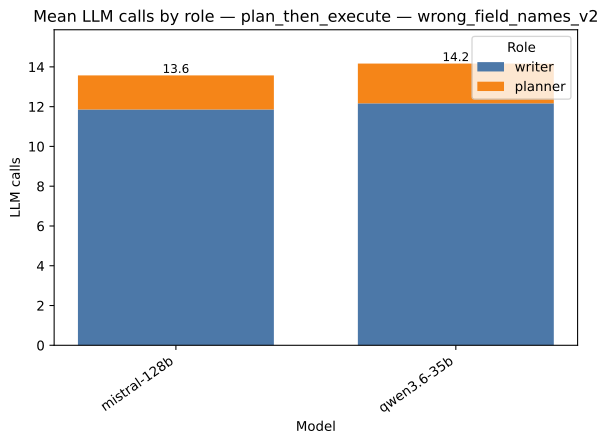

The file beside this chart, header and first rows:
strategy, model, role, value, total
plan_then_execute, mistral-128b, writer, 11.86, 13.57
plan_then_execute, mistral-128b, planner, 1.714, 13.57
plan_then_execute, qwen3.6-35b, writer, 12.17, 14.17
plan_then_execute, qwen3.6-35b, planner, 2.0, 14.17
